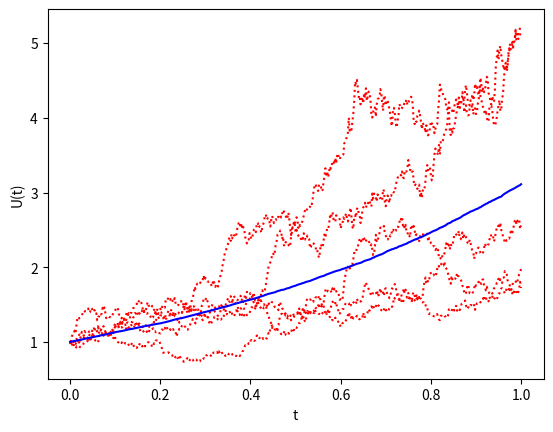

Python code for this plot:
# -*- coding: utf-8 -*-
"""
function along Browninan path
compute mean of 1000 paths, show 5 individual paths for comparison
"""

import numpy as np
from numpy.random import randn
from numpy.matlib import repmat
import matplotlib.pyplot as plt

np.random.seed(100)
T = 1; N = 500; dt = T / N
t = np.arange(0, 1+dt, dt)

# number of Brownian paths
M = 1000
dW = np.sqrt(dt) * randn(M, N)
W = np.cumsum(dW, 1)
# repmat: replicate t along the rows M times 
U = np.exp(repmat(t[1:], M, 1) + 0.5 * W)
Umean = np.mean(U, 0)

# plot 5 sample paths
# plot(t, [1, U])
plt.plot(repmat(t, 5, 1).T, np.hstack((np.ones((5, 1)), U[0:5,:])).T, 'r:')
# plot of expectation value for comparison
#  plt.plot(t, np.exp(9*t/8), 'g-')
# plot average of all paths
plt.plot(t, np.hstack(([1], Umean)), 'b-')
plt.xlabel('t')
plt.ylabel('U(t)')

print("maximal deviation: %f" % np.max(np.abs(Umean-np.exp(9*t[1:]/8))))
